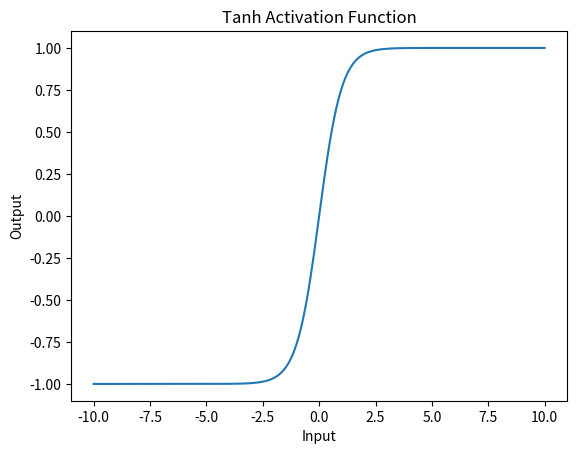

Reproduce this figure in Python.
# -*- coding: utf-8 -*-
"""tanh.ipynb

Automatically generated by Colab.

Original file is located at
    https://colab.research.google.com/<link-removed>
"""

import numpy as np
import matplotlib.pyplot as plt

x = np.linspace(-10, 10, 400)
y = np.tanh(x)

plt.figure()
plt.plot(x, y)
plt.xlabel("Input")
plt.ylabel("Output")
plt.title("Tanh Activation Function")
plt.show()